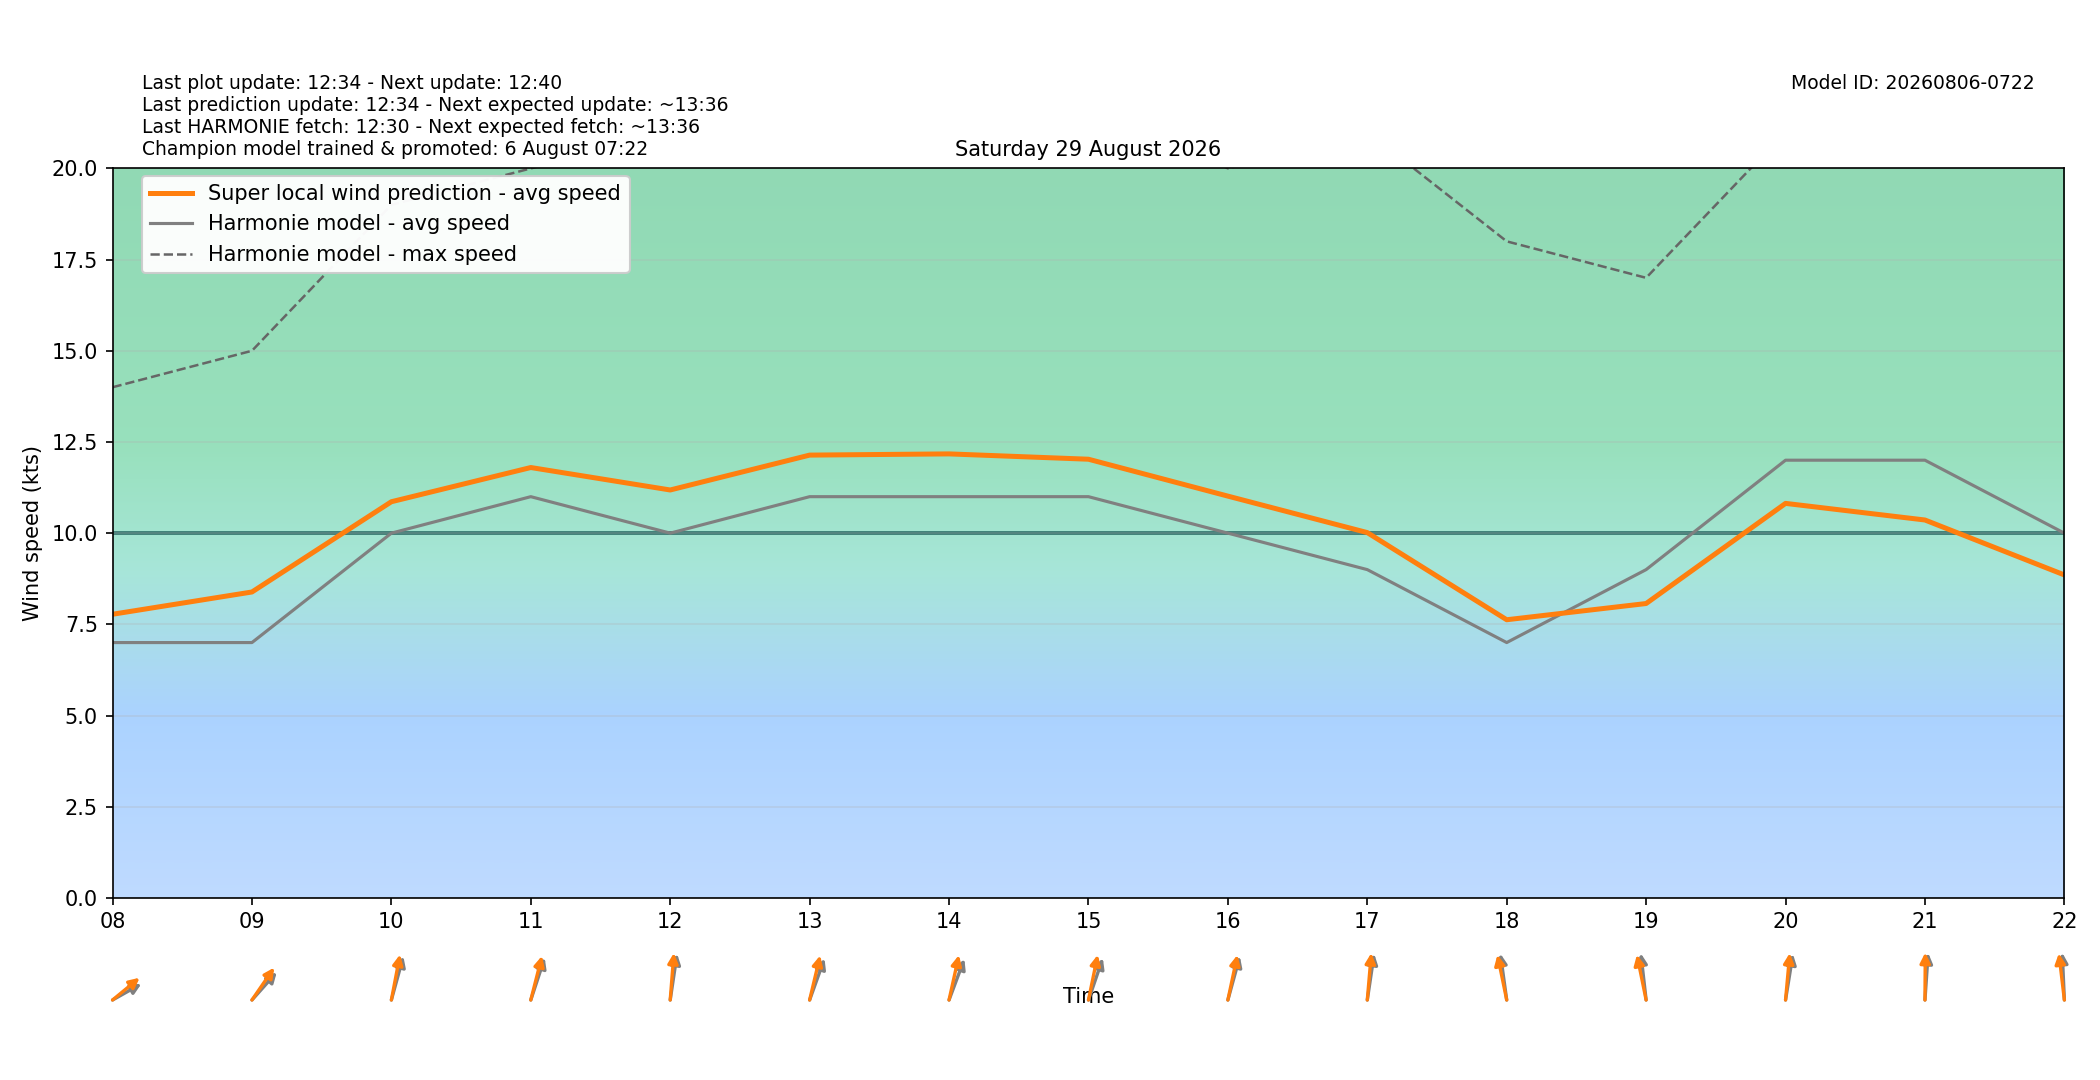

The file beside this chart, header and first rows:
target_time_utc, target_time_local, hour_utc, hour_local, forecast_wind_speed, forecast_wind_min, forecast_wind_max, lstm_pred_wind_speed, delta_speed_lstm_minus_forecast, forecast_wind_dir_deg, lstm_pred_wind_dir_deg, delta_dir_lstm_minus_forecast
2026-08-28T22:00:00Z, 2026-08-29T00:00:00+0200, 22, 00, 11.0, 11.0, 20.0, 9.87, -1.13, 196.0, 192.7, -3.335
2026-08-28T23:00:00Z, 2026-08-29T01:00:00+0200, 23, 01, 11.0, 11.0, 21.0, 10.36, -0.6418, 212.0, 206.1, -5.88
2026-08-29T00:00:00Z, 2026-08-29T02:00:00+0200, 00, 02, 11.0, 11.0, 21.0, 10.41, -0.5881, 210.0, 201.8, -8.209
2026-08-29T01:00:00Z, 2026-08-29T03:00:00+0200, 01, 03, 12.0, 12.0, 21.0, 11.15, -0.8477, 209.0, 202.4, -6.634
2026-08-29T02:00:00Z, 2026-08-29T04:00:00+0200, 02, 04, 10.0, 10.0, 22.0, 9.883, -0.1167, 205.0, 199.1, -5.865
2026-08-29T03:00:00Z, 2026-08-29T05:00:00+0200, 03, 05, 10.0, 10.0, 21.0, 9.953, -0.04693, 211.0, 204.6, -6.4
2026-08-29T04:00:00Z, 2026-08-29T06:00:00+0200, 04, 06, 10.0, 10.0, 24.0, 10.19, 0.186, 251.0, 242.5, -8.535
2026-08-29T05:00:00Z, 2026-08-29T07:00:00+0200, 05, 07, 7.0, 7.0, 18.0, 8.014, 1.014, 236.0, 227.6, -8.391
2026-08-29T06:00:00Z, 2026-08-29T08:00:00+0200, 06, 08, 7.0, 7.0, 14.0, 7.776, 0.7759, 250.0, 242, -8
2026-08-29T07:00:00Z, 2026-08-29T09:00:00+0200, 07, 09, 7.0, 7.0, 15.0, 8.387, 1.387, 234.0, 226.8, -7.211
2026-08-29T08:00:00Z, 2026-08-29T10:00:00+0200, 08, 10, 10.0, 10.0, 19.0, 10.86, 0.8611, 203.0, 196.4, -6.603
2026-08-29T09:00:00Z, 2026-08-29T11:00:00+0200, 09, 11, 11.0, 11.0, 20.0, 11.8, 0.7991, 207.0, 201.5, -5.517
2026-08-29T10:00:00Z, 2026-08-29T12:00:00+0200, 10, 12, 10.0, 10.0, 21.0, 11.18, 1.183, 193.0, 187, -6.043
2026-08-29T11:00:00Z, 2026-08-29T13:00:00+0200, 11, 13, 11.0, 11.0, 21.0, 12.14, 1.14, 209.0, 200.1, -8.874
2026-08-29T12:00:00Z, 2026-08-29T14:00:00+0200, 12, 14, 11.0, 11.0, 22.0, 12.17, 1.173, 210.0, 198.8, -11.17
2026-08-29T13:00:00Z, 2026-08-29T15:00:00+0200, 13, 15, 11.0, 11.0, 22.0, 12.03, 1.027, 208.0, 197.6, -10.35
2026-08-29T14:00:00Z, 2026-08-29T16:00:00+0200, 14, 16, 10.0, 10.0, 20.0, 11.02, 1.015, 203.0, 198.1, -4.88
2026-08-29T15:00:00Z, 2026-08-29T17:00:00+0200, 15, 17, 9.0, 9.0, 21.0, 10.01, 1.015, 193.0, 187.6, -5.432
2026-08-29T16:00:00Z, 2026-08-29T18:00:00+0200, 16, 18, 7.0, 7.0, 18.0, 7.626, 0.6255, 168.0, 162.4, -5.63
2026-08-29T17:00:00Z, 2026-08-29T19:00:00+0200, 17, 19, 9.0, 9.0, 17.0, 8.07, -0.9297, 170.0, 162.5, -7.477
2026-08-29T18:00:00Z, 2026-08-29T20:00:00+0200, 18, 20, 12.0, 12.0, 21.0, 10.82, -1.184, 194.0, 188, -6.028
2026-08-29T19:00:00Z, 2026-08-29T21:00:00+0200, 19, 21, 12.0, 12.0, 21.0, 10.36, -1.64, 186.0, 180.6, -5.397
2026-08-29T20:00:00Z, 2026-08-29T22:00:00+0200, 20, 22, 10.0, 10.0, 22.0, 8.854, -1.146, 176.0, 169.6, -6.359
2026-08-29T21:00:00Z, 2026-08-29T23:00:00+0200, 21, 23, 12.0, 12.0, 22.0, 8.968, -3.032, 166.0, 160.6, -5.448
